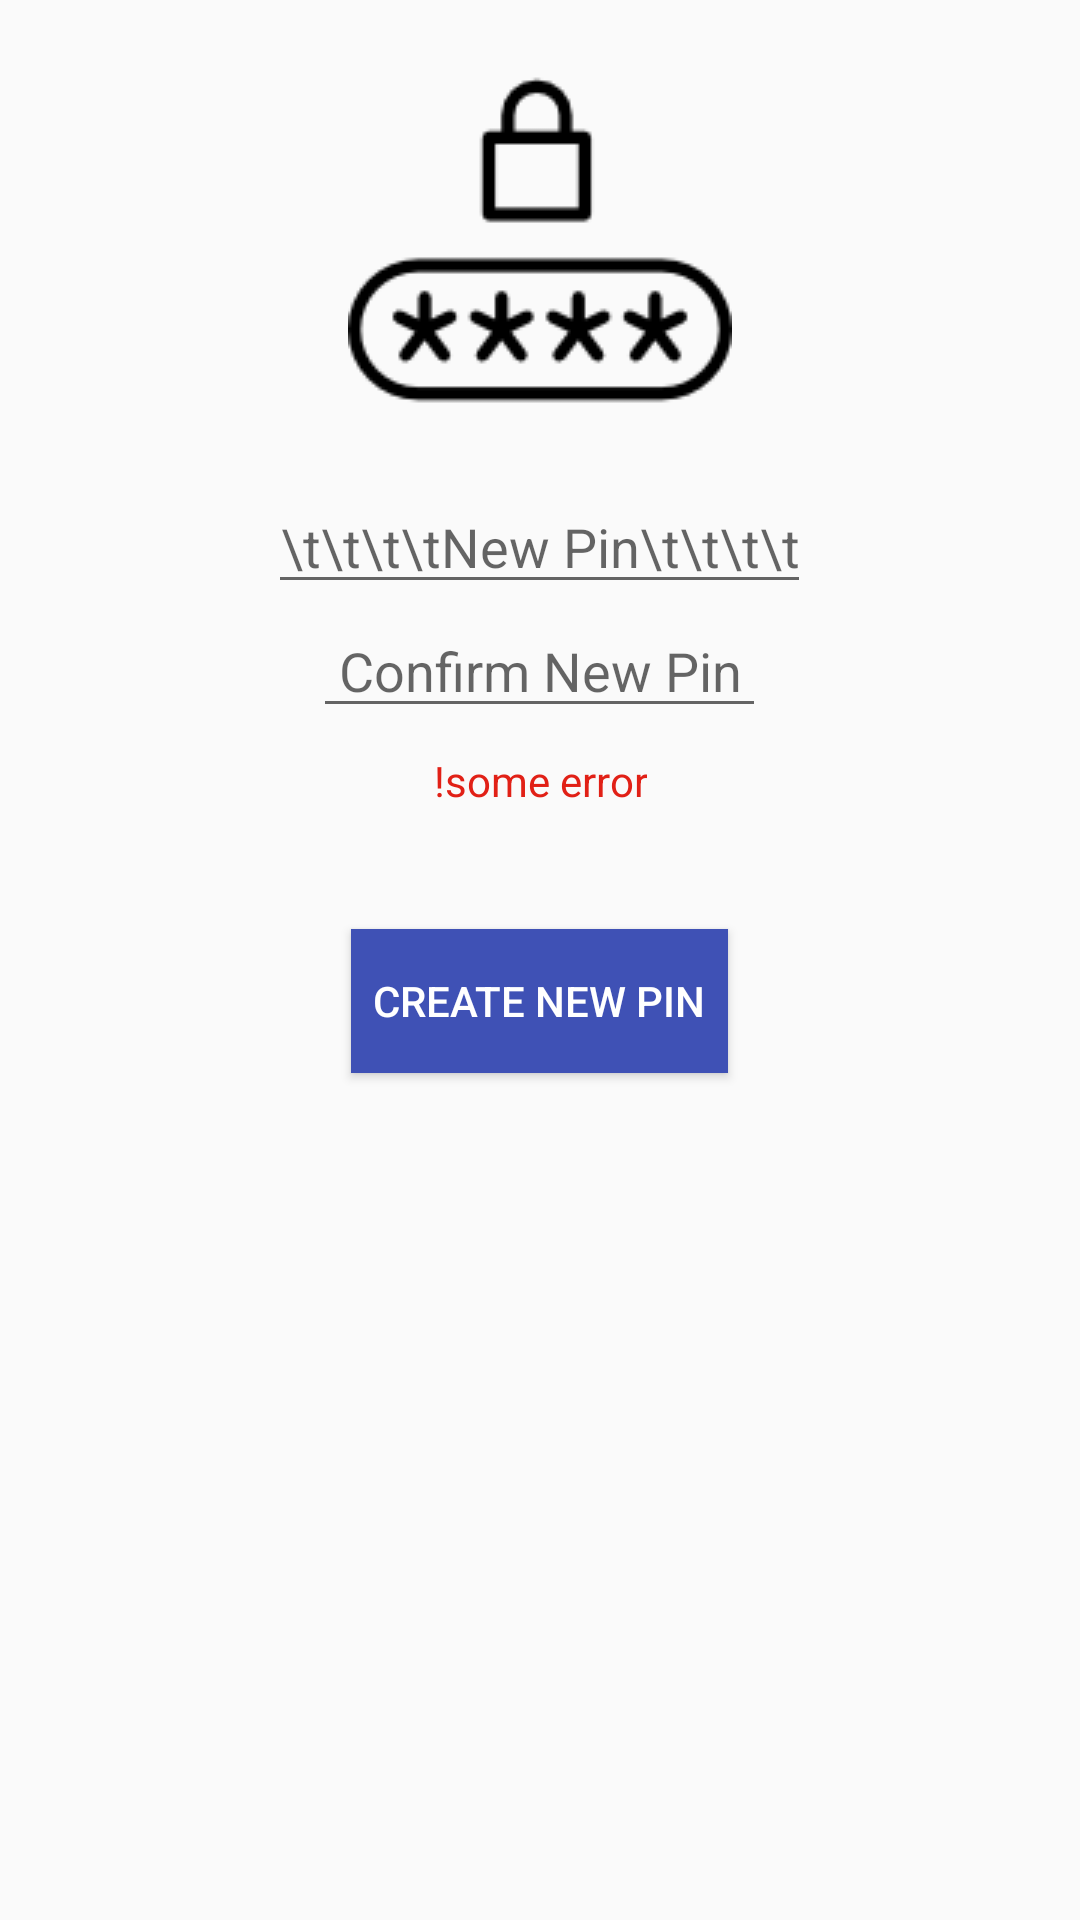

This screen was rendered from an Android layout file. Write that file and the resources it references.
<!-- AndroidManifest.xml: application theme AppTheme -->
<!-- res/layout/activity_create_pin.xml -->
<?xml version="1.0" encoding="utf-8"?>
<LinearLayout xmlns:android="http://schemas.android.com/apk/res/android"
    xmlns:tools="http://schemas.android.com/tools"
    android:layout_width="match_parent"
    android:layout_height="match_parent"
    android:layout_margin="8dp"
    android:orientation="vertical"
    tools:context=".CreatePinActivity">

    <ImageView
        android:layout_width="wrap_content"
        android:layout_height="wrap_content"
        android:layout_gravity="center"
        android:layout_margin="12dp"
        android:padding="4dp"
        android:src="@drawable/pin_code" />

    <EditText
        android:id="@+id/create_new_pin_et"
        android:layout_width="wrap_content"
        android:layout_height="wrap_content"
        android:layout_gravity="center"
        android:hint="\t\t\t\tNew Pin\t\t\t\t"
        android:textAlignment="center"
        android:inputType="number" />

    <EditText
        android:layout_width="wrap_content"
        android:id="@+id/create_confirm_pin_et"
        android:layout_gravity="center"
        android:layout_height="wrap_content"
        android:hint=" Confirm New Pin "
        android:textAlignment="center"
        android:inputType="number" />

    <TextView
        android:id="@+id/error_create_pin"
        android:layout_width="wrap_content"
        android:layout_height="wrap_content"
        android:layout_gravity="center"
        android:layout_margin="8dp"
        android:gravity="center"
        android:text="!some error"
        android:textColor="#e12016" />

    <Button
        style="@style/buttonBlue"
        android:id="@+id/bt_create_pin"
        android:layout_width="wrap_content"
        android:layout_height="wrap_content"
        android:layout_gravity="center"
        android:layout_marginTop="32dp"
        android:padding="4dp"
        android:text=" Create new pin " />

</LinearLayout>
<!-- resources referenced by this layout -->
<resources>
  <!-- drawable pin_code: png bitmap (drawable, 2612 bytes) -->
  <style name="buttonBlue">
          <item name="android:background">@color/blue_fav</item>
          <item name="android:textColor">@android:color/white</item>
      </style>
  <style name="AppTheme" parent="Theme.AppCompat.Light.DarkActionBar">
          
          <item name="colorPrimary">@color/colorPrimary</item>
          <item name="colorPrimaryDark">@color/colorPrimaryDark</item>
          <item name="colorAccent">@color/colorAccent</item>
      </style>
  <color name="blue_fav">#3f51b5</color>
  <color name="colorPrimary">#3F51B5</color>
  <color name="colorPrimaryDark">#303F9F</color>
  <color name="colorAccent">#FF4081</color>
</resources>
